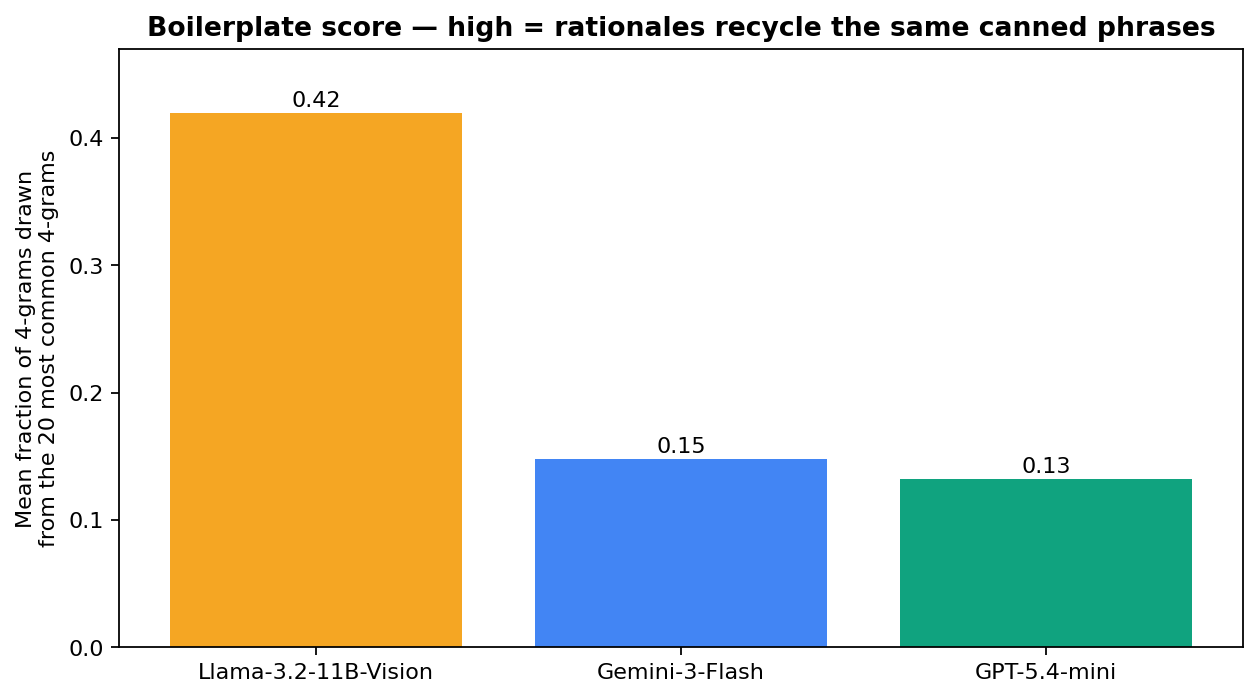

The table this chart was drawn from, first rows:
model, top20_4gram_coverage_mean, top20_4gram_coverage_median, example_top_4grams
GPT-5.4-mini, 0.1325, 0.07143, of the neurosensory retina | the neurose…
Gemini-3-Flash, 0.1479, 0.1042, retinal pigment epithelium rpe | the ret…
Llama-3.2-11B-Vision, 0.4199, 0.5333, in the subretinal space | the subretinal…
